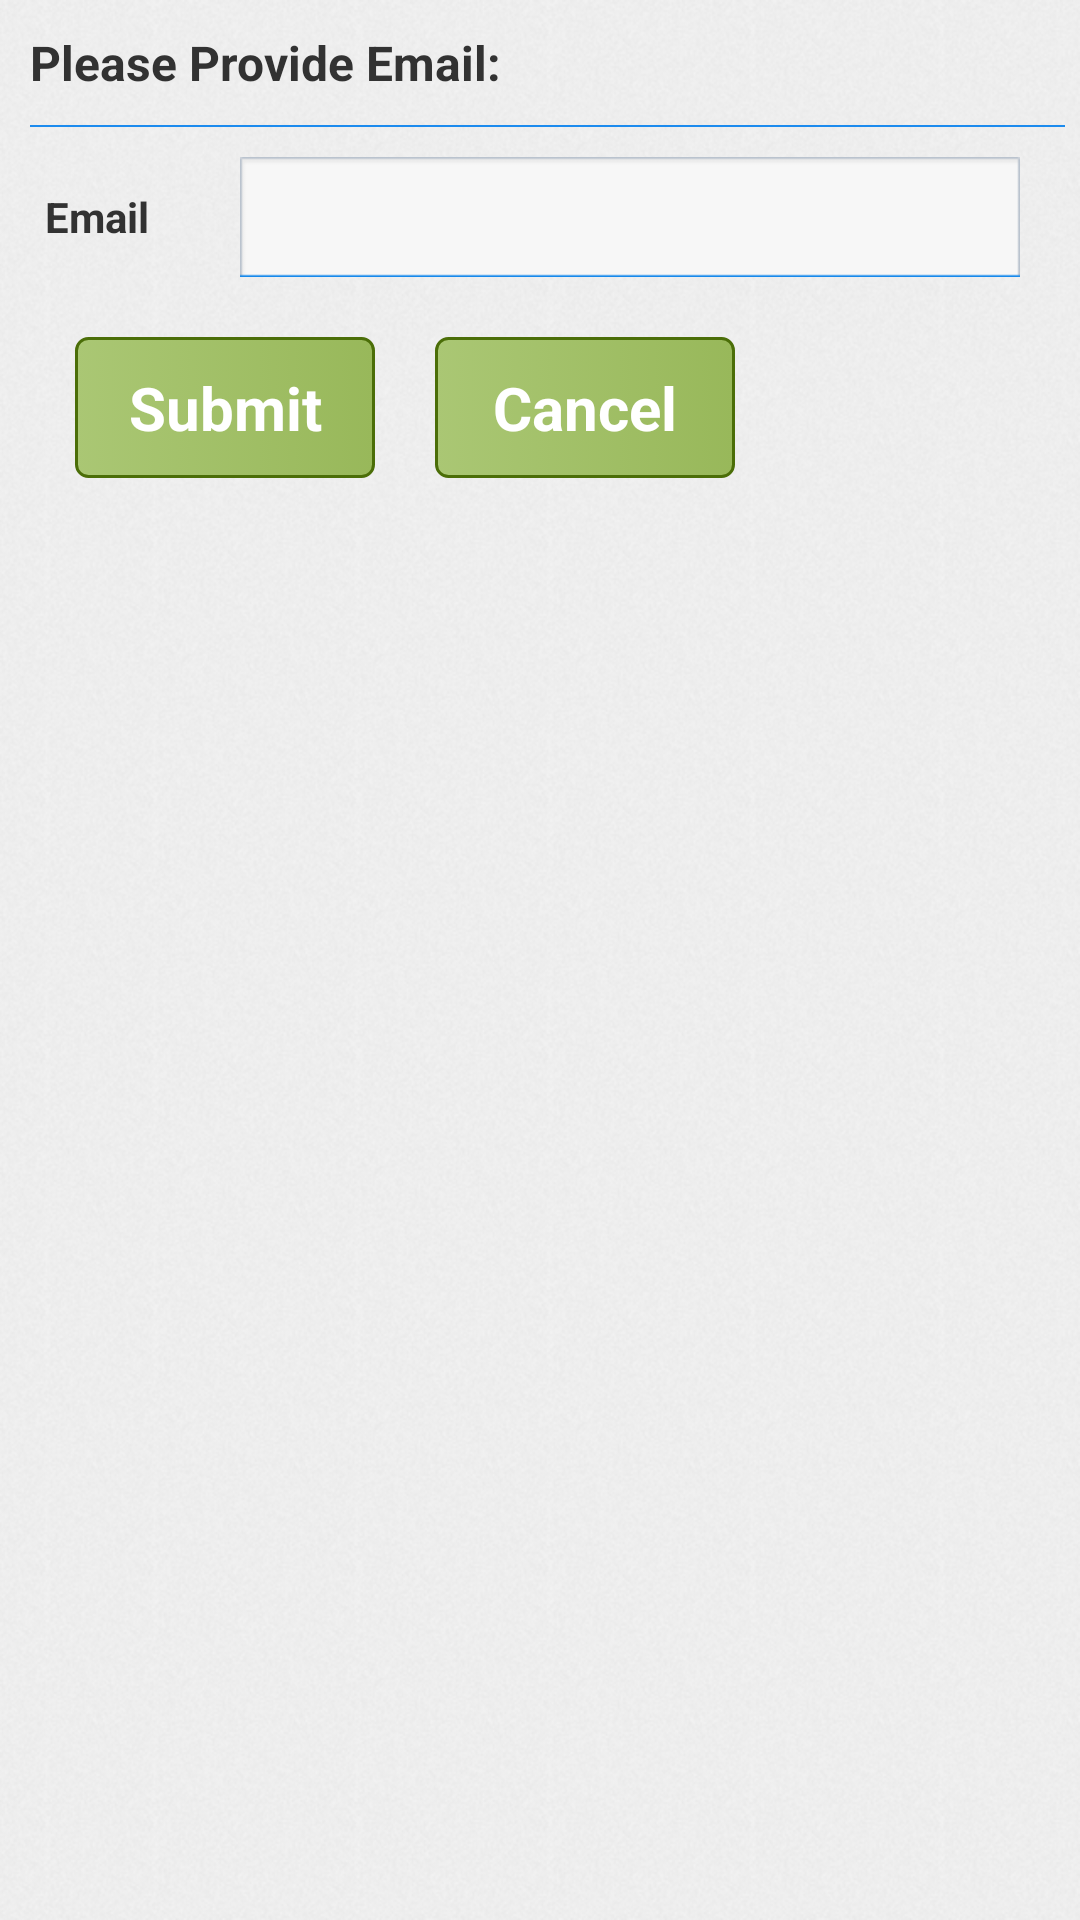

The Android layout XML behind this screen, and the referenced resources:
<!-- AndroidManifest.xml: application theme AppTheme -->
<!-- res/layout/emailpopup.xml -->
<?xml version="1.0" encoding="utf-8"?>
<LinearLayout xmlns:android="http://schemas.android.com/apk/res/android"
    android:layout_width="fill_parent"
    android:layout_height="fill_parent"
    android:orientation="vertical" 
    android:background="@drawable/background"
    android:padding="5dp"
    >
    <TextView
				        android:id="@+id/TxtEmail"
				        android:layout_width="300dp"
				        android:layout_height="wrap_content"
				         android:layout_marginLeft="5dp"
				        android:textSize="16sp"
						android:textStyle="bold"
						android:text="@string/lblEmail"
						android:layout_marginTop = "5dp"
				        />
     <ImageView 
         android:id="@+id/imageLine"
        android:layout_width="wrap_content"
        android:layout_height="wrap_content"
        android:src="@drawable/line"
        android:layout_below="@+id/TxtLblRewards"
        android:layout_marginTop="10dp"
        android:layout_marginLeft="5dp"
        />
    
    <LinearLayout
			       android:id="@+id/linearLayout1"
			       android:layout_width="wrap_content"
			       android:layout_height="wrap_content"
			       android:layout_marginLeft="5dp"
			       android:layout_marginTop="5dp"
			       android:orientation="horizontal"
			        
			      >
			                
				     <TextView
				        android:id="@+id/lblEmail"
				        android:layout_width="60dp"
				        android:layout_height="wrap_content"
				         android:layout_marginLeft="5dp"
				        android:textSize="14sp"
						android:textStyle="bold"
						android:text="@string/Email"
						android:layout_marginTop = "5dp"
				        />
				     
				     <EditText
				        android:id="@+id/txtEmail"
				        android:layout_width="260dp"
				        android:layout_height="40dp"
				        android:layout_marginLeft="5dp"
				        android:layout_marginRight="10dp"
				        android:layout_marginTop="5dp"
				        android:padding="10dp"
				        android:textSize="14sp"
						android:textStyle="bold"
						android:layout_weight="1"
				        android:background="@drawable/text_view_bg"
				        android:ems="10"
				        android:text="" 
				        android:hint=""
				         />
  </LinearLayout>
	<LinearLayout
			       android:id="@+id/linearLayout2"
			       android:layout_width="wrap_content"
			       android:layout_height="wrap_content"
			       android:layout_marginLeft="5dp"
			       android:orientation="horizontal"
			       android:layout_centerHorizontal="true" 
			       android:layout_below="@+id/linearLayout1">
		    	   <Button 
			        android:id="@+id/Submit"
			        android:layout_marginTop="20dp"
			        android:layout_width="100dp"
			        android:layout_height="wrap_content"
			        android:layout_marginLeft="15dp"
			        android:text="@string/Submit"
			        android:background="@layout/green_btn"
			        android:textColor="#FFFFFF"
			        android:textSize="20dp"
			        android:textStyle="bold"
			               
			        />
		    	    <Button 
			        android:id="@+id/Cancel_btn"
			        android:layout_marginTop="20dp"
			        android:layout_width="100dp"
			        android:layout_height="wrap_content"
			        android:layout_marginLeft="20dp"
			        android:text="@string/Cancel"
			        android:background="@layout/green_btn"
			        android:textColor="#FFFFFF"
			        android:textSize="20dp"
			        android:textStyle="bold"
			              
			        />
		    	    </LinearLayout>
    <LinearLayout
			       android:id="@+id/linearErrorMsg"
			       android:layout_width="wrap_content"
			       android:layout_height="wrap_content"
			       android:layout_marginLeft="25dp"
			       android:orientation="horizontal"
			       android:layout_marginTop="7dp"
			       android:padding="5dp" 
			       android:visibility="gone"
			       android:layout_below="@+id/Submit"
			       android:background="@layout/error"
			       >	
	 <ImageView 
         android:id="@+id/warningimg"
        android:layout_width="wrap_content"
        android:layout_height="wrap_content"
        android:src="@drawable/warning"
         android:layout_margin="5dp"
        />
	   <TextView
	    	    android:id="@+id/lblMsg"
	    	    android:layout_height="wrap_content"
	    	    android:layout_width="wrap_content"
	    	    android:layout_marginTop="10dp"
	    	    android:layout_marginLeft="5dp"
	    	    android:layout_marginBottom="5dp"
	    	    android:layout_marginRight="5dp"   	   
		        android:text="Please Provide your Email"
		        android:textSize="14sp"
		      	    	    />
   </LinearLayout>
   
</LinearLayout>
<!-- res/layout/green_btn.xml (included above) -->
<?xml version="1.0" encoding="utf-8"?>
 
<selector xmlns:android="http://schemas.android.com/apk/res/android">

<item android:state_pressed="true" >
<shape>
<solid android:color="#B6B6B6" />
<stroke android:width="1dp" android:color="#c2c2c2" />
<corners android:radius="4dp" />
<padding android:left="10dp" android:top="10dp" android:right="10dp"
android:bottom="10dp" />
</shape>
<text android:color="#000000"/>
</item>

<item>
<shape>
<gradient android:startColor="#aac774" android:endColor="#98b85a" android:angle="0" />
<stroke android:width="1dp" android:color="#4b6e08" />
 <corners android:radius="4dp" />
<padding android:left="10dp" android:top="10dp" android:right="10dp"
android:bottom="10dp" />
</shape>
</item>

</selector>
<!-- res/layout/error.xml (included above) -->
<?xml version="1.0" encoding="utf-8"?>
 
<selector xmlns:android="http://schemas.android.com/apk/res/android">
<item>
<shape>
  
<gradient android:startColor="#FF9E9E" android:endColor="#FF9E9E" android:angle="0" />
<stroke android:width="1dp" android:color="#F54242" />
<corners android:radius="4dp" />
</shape>
</item>
</selector>
<!-- resources referenced by this layout -->
<resources>
  <!-- drawable background: png bitmap (drawable-hdpi, 109029 bytes) -->
  <!-- drawable line: png bitmap (drawable-hdpi, 159 bytes) -->
  <!-- drawable text_view_bg: png bitmap (drawable-hdpi, 339 bytes) -->
  <string name="Cancel">Cancel</string>
  <string name="Email">Email</string>
  <string name="Submit">Submit</string>
  <string name="lblEmail">Please Provide Email:</string>
  <style name="AppTheme" parent="AppBaseTheme">
     
      	 <item name="android:windowTitleBackgroundStyle">@layout/my_title</item>
          
      </style>
  <style name="AppBaseTheme" parent="android:Theme.Light">
          
      </style>
</resources>
